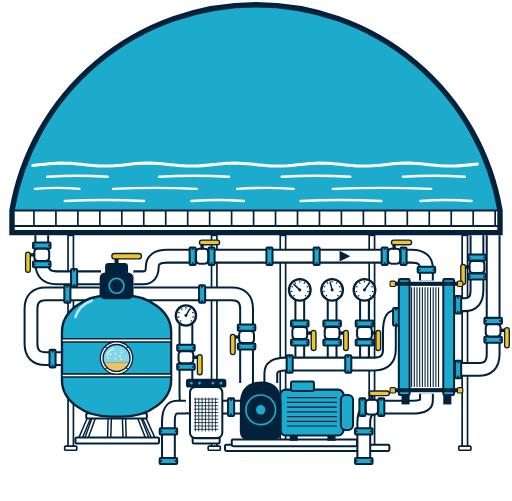
t = 0.00 s
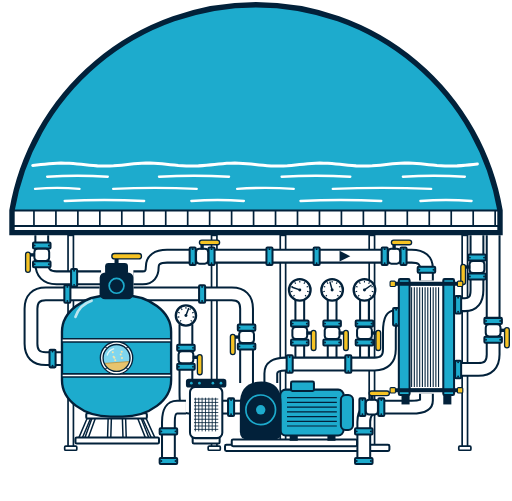
t = 1.68 s
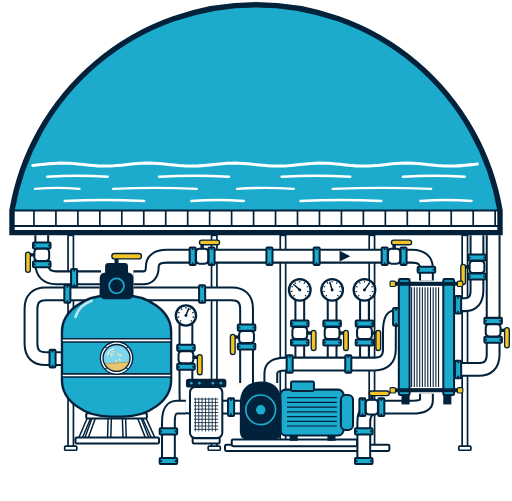
t = 3.33 s
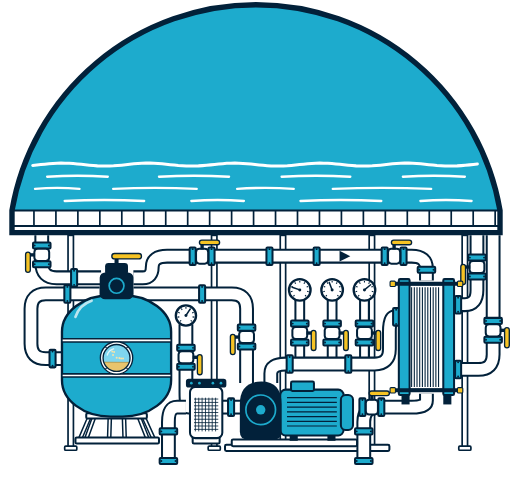
t = 4.98 s
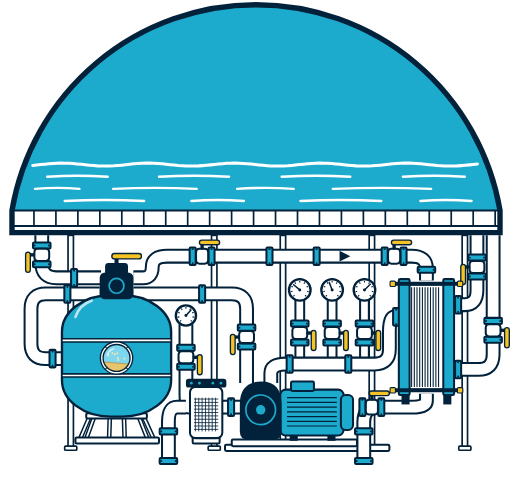
t = 6.63 s
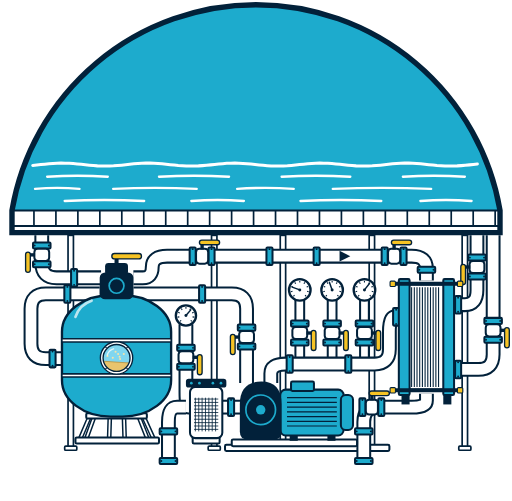
t = 8.28 s

The animated SVG that drew these frames (rendered in a browser with its animation timeline set to each time). Animation: 20 SMIL elements (animate=16,animateTransform=4); frames cover the first 8.28 s, repeats indefinitely.

<svg xmlns="http://www.w3.org/2000/svg" width="760" height="743" viewBox="0 0 760 743">
  <title>The Pool</title>
  <defs>
    <clipPath id="glass"><circle cx="173" cy="531" r="20"/></clipPath>
  </defs>
  <g id="upper">
    <path d="M 17.8,312 A 367.5 367.5 0 0 1 742.2,312 Z" fill="#1dabcd"/>
    <polyline points="48.6,245.2 54.6,244.6 60.6,243.9 66.6,243.3 72.6,242.7 78.6,242.3 84.6,241.9 90.6,241.8 96.6,241.9 102.6,242.1 108.6,242.5 114.6,243 120.6,243.6 126.6,244.3 132.6,244.9 138.6,245.4 144.6,245.9 150.6,246.1 156.6,246.2 162.6,246.1 168.6,245.8 174.6,245.3 180.6,244.8 186.6,244.2 192.6,243.5 198.6,242.9 204.6,242.4 210.6,242 216.6,241.8 222.6,241.8 228.6,242 234.6,242.3 240.6,242.8 246.6,243.4 252.6,244.1 258.6,244.7 264.6,245.3 270.6,245.7 276.6,246.1 282.6,246.2 288.6,246.1 294.6,245.9 300.6,245.5 306.6,245 312.6,244.4 318.6,243.7 324.6,243.1 330.6,242.6 336.6,242.1 342.6,241.9 348.6,241.8 354.6,241.9 360.6,242.2 366.6,242.7 372.6,243.2 378.6,243.8 384.6,244.5 390.6,245.1 396.6,245.6 402.6,246 408.6,246.2 414.6,246.2 420.6,246 426.6,245.7 432.6,245.2 438.6,244.6 444.6,243.9 450.6,243.3 456.6,242.7 462.6,242.3 468.6,241.9 474.6,241.8 480.6,241.9 486.6,242.1 492.6,242.5 498.6,243 504.6,243.6 510.6,244.3 516.6,244.9 522.6,245.4 528.6,245.9 534.6,246.1 540.6,246.2 546.6,246.1 552.6,245.8 558.6,245.3 564.6,244.8 570.6,244.2 576.6,243.5 582.6,242.9 588.6,242.4 594.6,242 600.6,241.8 606.6,241.8 612.6,242 618.6,242.3 624.6,242.8 630.6,243.4 636.6,244.1 642.6,244.7 648.6,245.3 654.6,245.7 660.6,246.1 666.6,246.2 672.6,246.1 678.6,245.9 684.6,245.5 690.6,245 696.6,244.4 702.6,243.7 708.6,243.1" fill="none" stroke="#ffffff" stroke-width="4.5" stroke-linecap="round" stroke-linejoin="round"/>
    <g stroke="#ffffff" stroke-width="3.5" stroke-linecap="round">
      <path d="M 70,262 Q 115,259 160,262"/>
      <path d="M 236,262 Q 288,259 340,262"/>
      <path d="M 418,262 Q 469,259 520,262"/>
      <path d="M 598,262 Q 644,259 690,262"/>
      <path d="M 52,280 Q 85,277 118,280"/>
      <path d="M 168,280 Q 230,277 292,280"/>
      <path d="M 352,280 Q 394,277 436,280"/>
      <path d="M 494,280 Q 567,277 640,280"/>
      <path d="M 96,298 Q 155,295 214,298"/>
      <path d="M 284,298 Q 323,295 362,298"/>
      <path d="M 446,298 Q 506,295 566,298"/>
      <path d="M 624,298 Q 662,295 700,298"/>
    </g>
    <rect x="17.8" y="312" width="724.5" height="33" fill="#ffffff"/>
    <path d="M 50.4,312 V 334 M 83,312 V 334 M 115.6,312 V 334 M 148.2,312 V 334 M 180.8,312 V 334 M 213.4,312 V 334 M 246,312 V 334 M 278.6,312 V 334 M 311.2,312 V 334 M 343.8,312 V 334 M 376.4,312 V 334 M 409,312 V 334 M 441.6,312 V 334 M 474.2,312 V 334 M 506.8,312 V 334 M 539.4,312 V 334 M 572,312 V 334 M 604.6,312 V 334 M 637.2,312 V 334 M 669.8,312 V 334 M 702.4,312 V 334 M 735,312 V 334" stroke="#02213a" stroke-width="2.5"/>
    <path d="M 17.8,312 H 742.2 M 17.8,335 H 742.2" stroke="#02213a" stroke-width="3"/>
    <path d="M 17.8,345 L 17.8,312 A 367.5 367.5 0 0 1 742.2,312 L 742.2,345 Z" fill="none" stroke="#02213a" stroke-width="8" stroke-linejoin="miter"/>
  </g>
  <g id="structure">
    <rect x="101" y="349" width="8" height="315" fill="#ffffff" stroke="#02213a" stroke-width="2.5"/><rect x="96" y="662" width="18" height="6" rx="1.5" fill="#ffffff" stroke="#02213a" stroke-width="2.5"/><rect x="314" y="349" width="8" height="315" fill="#ffffff" stroke="#02213a" stroke-width="2.5"/><rect x="309" y="662" width="18" height="6" rx="1.5" fill="#ffffff" stroke="#02213a" stroke-width="2.5"/><rect x="416" y="349" width="8" height="315" fill="#ffffff" stroke="#02213a" stroke-width="2.5"/><rect x="411" y="662" width="18" height="6" rx="1.5" fill="#ffffff" stroke="#02213a" stroke-width="2.5"/><rect x="548" y="349" width="8" height="315" fill="#ffffff" stroke="#02213a" stroke-width="2.5"/><rect x="543" y="662" width="18" height="6" rx="1.5" fill="#ffffff" stroke="#02213a" stroke-width="2.5"/><rect x="686" y="349" width="8" height="315" fill="#ffffff" stroke="#02213a" stroke-width="2.5"/><rect x="681" y="662" width="18" height="6" rx="1.5" fill="#ffffff" stroke="#02213a" stroke-width="2.5"/>
    <rect x="334" y="660" width="244" height="9" rx="2" fill="#ffffff" stroke="#02213a" stroke-width="3"/>
  </g>
  <g id="plant" stroke-linejoin="round">
  <g id="pipework">
    <path d="M 445,540 L 445,444" fill="none" stroke="#02213a" stroke-width="16"/><path d="M 445,540 L 445,444" fill="none" stroke="#ffffff" stroke-width="10"/><path d="M 493,540 L 493,444" fill="none" stroke="#02213a" stroke-width="16"/><path d="M 493,540 L 493,444" fill="none" stroke="#ffffff" stroke-width="10"/><path d="M 541,540 L 541,444" fill="none" stroke="#02213a" stroke-width="16"/><path d="M 541,540 L 541,444" fill="none" stroke="#ffffff" stroke-width="10"/><path d="M 276,481 L 276,582 Q 276,604 280,604 L 284,604" fill="none" stroke="#02213a" stroke-width="22"/><path d="M 276,481 L 276,582 Q 276,604 280,604 L 284,604" fill="none" stroke="#ffffff" stroke-width="16"/><path d="M 250,690 L 250,626 Q 250,604 263,604 L 276,604" fill="none" stroke="#02213a" stroke-width="22"/><path d="M 250,690 L 250,626 Q 250,604 263,604 L 276,604" fill="none" stroke="#ffffff" stroke-width="16"/><path d="M 150,412 L 84,412 Q 62,412 62,390 L 62,349" fill="none" stroke="#02213a" stroke-width="22"/><path d="M 150,412 L 84,412 Q 62,412 62,390 L 62,349" fill="none" stroke="#ffffff" stroke-width="16"/><path d="M 148,436 L 68,436 Q 46,436 46,458 L 46,510 Q 46,532 68,532 L 94,532" fill="none" stroke="#02213a" stroke-width="22"/><path d="M 148,436 L 68,436 Q 46,436 46,458 L 46,510 Q 46,532 68,532 L 94,532" fill="none" stroke="#ffffff" stroke-width="16"/><path d="M 198,412 L 212,412 Q 226,412 226,396 L 226,396 Q 226,380 248,380 L 611,380 Q 633,380 633,398 L 633,416" fill="none" stroke="#02213a" stroke-width="22"/><path d="M 198,412 L 212,412 Q 226,412 226,396 L 226,396 Q 226,380 248,380 L 611,380 Q 633,380 633,398 L 633,416" fill="none" stroke="#ffffff" stroke-width="16"/><path d="M 198,436 L 344,436 Q 366,436 366,458 L 366,568" fill="none" stroke="#02213a" stroke-width="22"/><path d="M 198,436 L 344,436 Q 366,436 366,458 L 366,568" fill="none" stroke="#ffffff" stroke-width="16"/><path d="M 328,604 L 358,604" fill="none" stroke="#02213a" stroke-width="22"/><path d="M 328,604 L 358,604" fill="none" stroke="#ffffff" stroke-width="16"/><path d="M 402,568 L 402,554 Q 402,540 424,540 L 556,540 Q 578,540 578,518 L 578,492 Q 578,470 586,470 L 594,470" fill="none" stroke="#02213a" stroke-width="22"/><path d="M 402,568 L 402,554 Q 402,540 424,540 L 556,540 Q 578,540 578,518 L 578,492 Q 578,470 586,470 L 594,470" fill="none" stroke="#ffffff" stroke-width="16"/><path d="M 633,584 L 633,594 Q 633,604 611,604 L 562,604 Q 540,604 540,626 L 540,690" fill="none" stroke="#02213a" stroke-width="22"/><path d="M 633,584 L 633,594 Q 633,604 611,604 L 562,604 Q 540,604 540,626 L 540,690" fill="none" stroke="#ffffff" stroke-width="16"/><path d="M 672,452 L 690,452 Q 708,452 708,430 L 708,349" fill="none" stroke="#02213a" stroke-width="22"/><path d="M 672,452 L 690,452 Q 708,452 708,430 L 708,349" fill="none" stroke="#ffffff" stroke-width="16"/><path d="M 672,548 L 710,548 Q 732,548 732,526 L 732,349" fill="none" stroke="#02213a" stroke-width="22"/><path d="M 672,548 L 710,548 Q 732,548 732,526 L 732,349" fill="none" stroke="#ffffff" stroke-width="16"/>
    <circle cx="276" cy="468" r="15" fill="#ffffff" stroke="#02213a" stroke-width="3.5"/>
    <path d="M 268.9,475.1 L 267.2,476.8 M 266.2,470 L 263.7,470.4 M 266.8,464.2 L 264.5,463.2 M 270.4,459.7 L 269.1,457.6 M 276,458 L 276,455.5 M 281.6,459.7 L 282.9,457.6 M 285.2,464.2 L 287.5,463.2 M 285.8,470 L 288.3,470.4 M 283.1,475.1 L 284.8,476.8" stroke="#02213a" stroke-width="1.6"/>
    <g transform="rotate(-60 276 468)"><path d="M 276,468 H 287" stroke="#02213a" stroke-width="2.2" stroke-linecap="round"/><animateTransform attributeName="transform" type="rotate" values="-60 276 468;-54.9 276 468;-50.9 276 468;-48.9 276 468;-48.6 276 468;-49.4 276 468;-50.6 276 468;-51.7 276 468;-52.9 276 468;-54.9 276 468;-58 276 468;-62.3 276 468;-67.1 276 468;-71.1 276 468;-73.4 276 468;-73.4 276 468;-71.4 276 468;-68.3 276 468;-65.1 276 468;-62.3 276 468;-60 276 468;-57.7 276 468;-54.9 276 468;-51.7 276 468;-48.6 276 468;-46.6 276 468;-46.6 276 468;-48.9 276 468;-52.9 276 468;-57.7 276 468;-62 276 468;-65.1 276 468;-67.1 276 468;-68.3 276 468;-69.4 276 468;-70.6 276 468;-71.4 276 468;-71.1 276 468;-69.1 276 468;-65.1 276 468;-60 276 468;-54.9 276 468;-50.9 276 468;-48.9 276 468;-48.6 276 468;-49.4 276 468;-50.6 276 468;-51.7 276 468;-52.9 276 468;-54.9 276 468;-58 276 468;-62.3 276 468;-67.1 276 468;-71.1 276 468;-73.4 276 468;-73.4 276 468;-71.4 276 468;-68.3 276 468;-65.1 276 468;-62.3 276 468;-60 276 468;-57.7 276 468;-54.9 276 468;-51.7 276 468;-48.6 276 468;-46.6 276 468;-46.6 276 468;-48.9 276 468;-52.9 276 468;-57.7 276 468;-62 276 468;-65.1 276 468;-67.1 276 468;-68.3 276 468;-69.4 276 468;-70.6 276 468;-71.4 276 468;-71.1 276 468;-69.1 276 468;-65.1 276 468;-60 276 468;-54.9 276 468;-50.9 276 468;-48.9 276 468;-48.6 276 468;-49.4 276 468;-50.6 276 468;-51.7 276 468;-52.9 276 468;-54.9 276 468;-58 276 468;-62.3 276 468;-67.1 276 468;-71.1 276 468;-73.4 276 468;-73.4 276 468;-71.4 276 468;-68.3 276 468;-65.1 276 468;-62.3 276 468;-60 276 468;-57.7 276 468;-54.9 276 468;-51.7 276 468;-48.6 276 468;-46.6 276 468;-46.6 276 468;-48.9 276 468;-52.9 276 468;-57.7 276 468;-62 276 468;-65.1 276 468;-67.1 276 468;-68.3 276 468;-69.4 276 468;-70.6 276 468;-71.4 276 468;-71.1 276 468;-69.1 276 468;-65.1 276 468;-60 276 468;-54.9 276 468;-50.9 276 468;-48.9 276 468;-48.6 276 468;-49.4 276 468;-50.6 276 468;-51.7 276 468;-52.9 276 468;-54.9 276 468;-58 276 468;-62.3 276 468;-67.1 276 468;-71.1 276 468;-73.4 276 468;-73.4 276 468;-71.4 276 468;-68.3 276 468;-65.1 276 468;-62.3 276 468;-60 276 468;-57.7 276 468;-54.9 276 468;-51.7 276 468;-48.6 276 468;-46.6 276 468;-46.6 276 468;-48.9 276 468;-52.9 276 468;-57.7 276 468;-62 276 468;-65.1 276 468;-67.1 276 468;-68.3 276 468;-69.4 276 468;-70.6 276 468;-71.4 276 468;-71.1 276 468;-69.1 276 468;-65.1 276 468;-60 276 468" dur="16s" repeatCount="indefinite"/></g>
    <circle cx="276" cy="468" r="2.2" fill="#02213a"/><circle cx="445" cy="430" r="16" fill="#ffffff" stroke="#02213a" stroke-width="3.5"/>
    <path d="M 437.2,437.8 L 435.5,439.5 M 434.2,432.1 L 431.8,432.6 M 434.8,425.8 L 432.5,424.8 M 438.9,420.9 L 437.5,418.8 M 445,419 L 445,416.5 M 451.1,420.9 L 452.5,418.8 M 455.2,425.8 L 457.5,424.8 M 455.8,432.1 L 458.2,432.6 M 452.8,437.8 L 454.5,439.5" stroke="#02213a" stroke-width="1.6"/>
    <g transform="rotate(-136.6 445 430)"><path d="M 445,430 H 457" stroke="#02213a" stroke-width="2.2" stroke-linecap="round"/><animateTransform attributeName="transform" type="rotate" values="-136.6 445 430;-137.8 445 430;-139.5 445 430;-141.6 445 430;-144 445 430;-146.5 445 430;-148.9 445 430;-151.1 445 430;-153 445 430;-154.7 445 430;-156.1 445 430;-157.2 445 430;-158.2 445 430;-159 445 430;-159.6 445 430;-160.1 445 430;-160.4 445 430;-160.5 445 430;-160.3 445 430;-159.7 445 430;-158.7 445 430;-157.1 445 430;-155.1 445 430;-152.7 445 430;-149.9 445 430;-147 445 430;-144.1 445 430;-141.4 445 430;-139.2 445 430;-137.4 445 430;-136.4 445 430;-136.1 445 430;-136.6 445 430;-137.8 445 430;-139.5 445 430;-141.6 445 430;-144 445 430;-146.5 445 430;-148.9 445 430;-151.1 445 430;-153 445 430;-154.7 445 430;-156.1 445 430;-157.2 445 430;-158.2 445 430;-159 445 430;-159.6 445 430;-160.1 445 430;-160.4 445 430;-160.5 445 430;-160.3 445 430;-159.7 445 430;-158.7 445 430;-157.1 445 430;-155.1 445 430;-152.7 445 430;-149.9 445 430;-147 445 430;-144.1 445 430;-141.4 445 430;-139.2 445 430;-137.4 445 430;-136.4 445 430;-136.1 445 430;-136.6 445 430;-137.8 445 430;-139.5 445 430;-141.6 445 430;-144 445 430;-146.5 445 430;-148.9 445 430;-151.1 445 430;-153 445 430;-154.7 445 430;-156.1 445 430;-157.2 445 430;-158.2 445 430;-159 445 430;-159.6 445 430;-160.1 445 430;-160.4 445 430;-160.5 445 430;-160.3 445 430;-159.7 445 430;-158.7 445 430;-157.1 445 430;-155.1 445 430;-152.7 445 430;-149.9 445 430;-147 445 430;-144.1 445 430;-141.4 445 430;-139.2 445 430;-137.4 445 430;-136.4 445 430;-136.1 445 430;-136.6 445 430;-137.8 445 430;-139.5 445 430;-141.6 445 430;-144 445 430;-146.5 445 430;-148.9 445 430;-151.1 445 430;-153 445 430;-154.7 445 430;-156.1 445 430;-157.2 445 430;-158.2 445 430;-159 445 430;-159.6 445 430;-160.1 445 430;-160.4 445 430;-160.5 445 430;-160.3 445 430;-159.7 445 430;-158.7 445 430;-157.1 445 430;-155.1 445 430;-152.7 445 430;-149.9 445 430;-147 445 430;-144.1 445 430;-141.4 445 430;-139.2 445 430;-137.4 445 430;-136.4 445 430;-136.1 445 430;-136.6 445 430;-137.8 445 430;-139.5 445 430;-141.6 445 430;-144 445 430;-146.5 445 430;-148.9 445 430;-151.1 445 430;-153 445 430;-154.7 445 430;-156.1 445 430;-157.2 445 430;-158.2 445 430;-159 445 430;-159.6 445 430;-160.1 445 430;-160.4 445 430;-160.5 445 430;-160.3 445 430;-159.7 445 430;-158.7 445 430;-157.1 445 430;-155.1 445 430;-152.7 445 430;-149.9 445 430;-147 445 430;-144.1 445 430;-141.4 445 430;-139.2 445 430;-137.4 445 430;-136.4 445 430;-136.1 445 430;-136.6 445 430" dur="16s" repeatCount="indefinite"/></g>
    <circle cx="445" cy="430" r="2.2" fill="#02213a"/><circle cx="493" cy="430" r="16" fill="#ffffff" stroke="#02213a" stroke-width="3.5"/>
    <path d="M 485.2,437.8 L 483.5,439.5 M 482.2,432.1 L 479.8,432.6 M 482.8,425.8 L 480.5,424.8 M 486.9,420.9 L 485.5,418.8 M 493,419 L 493,416.5 M 499.1,420.9 L 500.5,418.8 M 503.2,425.8 L 505.5,424.8 M 503.8,432.1 L 506.2,432.6 M 500.8,437.8 L 502.5,439.5" stroke="#02213a" stroke-width="1.6"/>
    <g transform="rotate(-105.1 493 430)"><path d="M 493,430 H 505" stroke="#02213a" stroke-width="2.2" stroke-linecap="round"/><animateTransform attributeName="transform" type="rotate" values="-105.1 493 430;-108.1 493 430;-108.9 493 430;-110.2 493 430;-112 493 430;-111.5 493 430;-106.9 493 430;-100.1 493 430;-95.2 493 430;-93.1 493 430;-91.6 493 430;-88.9 493 430;-86.9 493 430;-88.7 493 430;-94.4 493 430;-100.4 493 430;-103.9 493 430;-105.8 493 430;-108.6 493 430;-112.3 493 430;-113.6 493 430;-110.4 493 430;-104.6 493 430;-99.9 493 430;-97.3 493 430;-94.7 493 430;-90.5 493 430;-86.6 493 430;-86.7 493 430;-90.9 493 430;-96 493 430;-99.2 493 430;-101.6 493 430;-105.5 493 430;-110.8 493 430;-113.9 493 430;-112.4 493 430;-108.1 493 430;-104.3 493 430;-102 493 430;-98.9 493 430;-93.6 493 430;-88.2 493 430;-86.4 493 430;-88.8 493 430;-92.4 493 430;-94.8 493 430;-96.9 493 430;-101.3 493 430;-107.7 493 430;-112.4 493 430;-112.7 493 430;-110.1 493 430;-107.8 493 430;-106.4 493 430;-103.6 493 430;-97.8 493 430;-91.3 493 430;-87.9 493 430;-88.5 493 430;-90.4 493 430;-91.3 493 430;-92.5 493 430;-96.7 493 430;-103.5 493 430;-109.3 493 430;-111.2 493 430;-110.4 493 430;-109.9 493 430;-109.9 493 430;-108 493 430;-102.4 493 430;-95.5 493 430;-91 493 430;-90 493 430;-90.1 493 430;-89.2 493 430;-89 493 430;-92.2 493 430;-98.8 493 430;-105.1 493 430;-108.1 493 430;-108.9 493 430;-110.2 493 430;-112 493 430;-111.5 493 430;-106.9 493 430;-100.1 493 430;-95.2 493 430;-93.1 493 430;-91.6 493 430;-88.9 493 430;-86.9 493 430;-88.7 493 430;-94.4 493 430;-100.4 493 430;-103.9 493 430;-105.8 493 430;-108.6 493 430;-112.3 493 430;-113.6 493 430;-110.4 493 430;-104.6 493 430;-99.9 493 430;-97.3 493 430;-94.7 493 430;-90.5 493 430;-86.6 493 430;-86.7 493 430;-90.9 493 430;-96 493 430;-99.2 493 430;-101.6 493 430;-105.5 493 430;-110.8 493 430;-113.9 493 430;-112.4 493 430;-108.1 493 430;-104.3 493 430;-102 493 430;-98.9 493 430;-93.6 493 430;-88.2 493 430;-86.4 493 430;-88.8 493 430;-92.4 493 430;-94.8 493 430;-96.9 493 430;-101.3 493 430;-107.7 493 430;-112.4 493 430;-112.7 493 430;-110.1 493 430;-107.8 493 430;-106.4 493 430;-103.6 493 430;-97.8 493 430;-91.3 493 430;-87.9 493 430;-88.5 493 430;-90.4 493 430;-91.3 493 430;-92.5 493 430;-96.7 493 430;-103.5 493 430;-109.3 493 430;-111.2 493 430;-110.4 493 430;-109.9 493 430;-109.9 493 430;-108 493 430;-102.4 493 430;-95.5 493 430;-91 493 430;-90 493 430;-90.1 493 430;-89.2 493 430;-89 493 430;-92.2 493 430;-98.8 493 430;-105.1 493 430" dur="16s" repeatCount="indefinite"/></g>
    <circle cx="493" cy="430" r="2.2" fill="#02213a"/><circle cx="541" cy="430" r="16" fill="#ffffff" stroke="#02213a" stroke-width="3.5"/>
    <path d="M 533.2,437.8 L 531.5,439.5 M 530.2,432.1 L 527.8,432.6 M 530.8,425.8 L 528.5,424.8 M 534.9,420.9 L 533.5,418.8 M 541,419 L 541,416.5 M 547.1,420.9 L 548.5,418.8 M 551.2,425.8 L 553.5,424.8 M 551.8,432.1 L 554.2,432.6 M 548.8,437.8 L 550.5,439.5" stroke="#02213a" stroke-width="1.6"/>
    <g transform="rotate(-55 541 430)"><path d="M 541,430 H 553" stroke="#02213a" stroke-width="2.2" stroke-linecap="round"/><animateTransform attributeName="transform" type="rotate" values="-55 541 430;-53.4 541 430;-52.3 541 430;-51.6 541 430;-51.3 541 430;-50.8 541 430;-49.8 541 430;-47.9 541 430;-45.3 541 430;-42.3 541 430;-39.3 541 430;-36.9 541 430;-35.3 541 430;-34.7 541 430;-34.8 541 430;-35.1 541 430;-35.2 541 430;-35 541 430;-34.2 541 430;-33.3 541 430;-32.7 541 430;-32.8 541 430;-33.9 541 430;-36 541 430;-38.7 541 430;-41.5 541 430;-44 541 430;-45.9 541 430;-47.1 541 430;-47.8 541 430;-48.4 541 430;-49.3 541 430;-50.8 541 430;-52.9 541 430;-55.2 541 430;-57.2 541 430;-58.5 541 430;-58.9 541 430;-58.2 541 430;-56.7 541 430;-55 541 430;-53.4 541 430;-52.3 541 430;-51.6 541 430;-51.3 541 430;-50.8 541 430;-49.8 541 430;-47.9 541 430;-45.3 541 430;-42.3 541 430;-39.3 541 430;-36.9 541 430;-35.3 541 430;-34.7 541 430;-34.8 541 430;-35.1 541 430;-35.2 541 430;-35 541 430;-34.2 541 430;-33.3 541 430;-32.7 541 430;-32.8 541 430;-33.9 541 430;-36 541 430;-38.7 541 430;-41.5 541 430;-44 541 430;-45.9 541 430;-47.1 541 430;-47.8 541 430;-48.4 541 430;-49.3 541 430;-50.8 541 430;-52.9 541 430;-55.2 541 430;-57.2 541 430;-58.5 541 430;-58.9 541 430;-58.2 541 430;-56.7 541 430;-55 541 430;-53.4 541 430;-52.3 541 430;-51.6 541 430;-51.3 541 430;-50.8 541 430;-49.8 541 430;-47.9 541 430;-45.3 541 430;-42.3 541 430;-39.3 541 430;-36.9 541 430;-35.3 541 430;-34.7 541 430;-34.8 541 430;-35.1 541 430;-35.2 541 430;-35 541 430;-34.2 541 430;-33.3 541 430;-32.7 541 430;-32.8 541 430;-33.9 541 430;-36 541 430;-38.7 541 430;-41.5 541 430;-44 541 430;-45.9 541 430;-47.1 541 430;-47.8 541 430;-48.4 541 430;-49.3 541 430;-50.8 541 430;-52.9 541 430;-55.2 541 430;-57.2 541 430;-58.5 541 430;-58.9 541 430;-58.2 541 430;-56.7 541 430;-55 541 430;-53.4 541 430;-52.3 541 430;-51.6 541 430;-51.3 541 430;-50.8 541 430;-49.8 541 430;-47.9 541 430;-45.3 541 430;-42.3 541 430;-39.3 541 430;-36.9 541 430;-35.3 541 430;-34.7 541 430;-34.8 541 430;-35.1 541 430;-35.2 541 430;-35 541 430;-34.2 541 430;-33.3 541 430;-32.7 541 430;-32.8 541 430;-33.9 541 430;-36 541 430;-38.7 541 430;-41.5 541 430;-44 541 430;-45.9 541 430;-47.1 541 430;-47.8 541 430;-48.4 541 430;-49.3 541 430;-50.8 541 430;-52.9 541 430;-55.2 541 430;-57.2 541 430;-58.5 541 430;-58.9 541 430;-58.2 541 430;-56.7 541 430;-55 541 430" dur="16s" repeatCount="indefinite"/></g>
    <circle cx="541" cy="430" r="2.2" fill="#02213a"/>
    <rect x="432" y="475.5" width="26" height="9" rx="1.5" fill="#1dabcd" stroke="#02213a" stroke-width="3"/><circle cx="434.5" cy="480" r="1.4" fill="#02213a"/><circle cx="455.5" cy="480" r="1.4" fill="#02213a"/><rect x="432" y="503.5" width="26" height="9" rx="1.5" fill="#1dabcd" stroke="#02213a" stroke-width="3"/><circle cx="434.5" cy="508" r="1.4" fill="#02213a"/><circle cx="455.5" cy="508" r="1.4" fill="#02213a"/><rect x="434" y="485" width="22" height="18" rx="5" fill="#ffffff" stroke="#02213a" stroke-width="3"/><rect x="455" y="491.5" width="9" height="5" fill="#02213a"/><rect x="462" y="490" width="7" height="30" rx="3.5" fill="#f6c324" stroke="#02213a" stroke-width="2"/><rect x="480" y="475.5" width="26" height="9" rx="1.5" fill="#1dabcd" stroke="#02213a" stroke-width="3"/><circle cx="482.5" cy="480" r="1.4" fill="#02213a"/><circle cx="503.5" cy="480" r="1.4" fill="#02213a"/><rect x="480" y="503.5" width="26" height="9" rx="1.5" fill="#1dabcd" stroke="#02213a" stroke-width="3"/><circle cx="482.5" cy="508" r="1.4" fill="#02213a"/><circle cx="503.5" cy="508" r="1.4" fill="#02213a"/><rect x="482" y="485" width="22" height="18" rx="5" fill="#ffffff" stroke="#02213a" stroke-width="3"/><rect x="503" y="491.5" width="9" height="5" fill="#02213a"/><rect x="510" y="490" width="7" height="30" rx="3.5" fill="#f6c324" stroke="#02213a" stroke-width="2"/><rect x="528" y="475.5" width="26" height="9" rx="1.5" fill="#1dabcd" stroke="#02213a" stroke-width="3"/><circle cx="530.5" cy="480" r="1.4" fill="#02213a"/><circle cx="551.5" cy="480" r="1.4" fill="#02213a"/><rect x="528" y="503.5" width="26" height="9" rx="1.5" fill="#1dabcd" stroke="#02213a" stroke-width="3"/><circle cx="530.5" cy="508" r="1.4" fill="#02213a"/><circle cx="551.5" cy="508" r="1.4" fill="#02213a"/><rect x="530" y="485" width="22" height="18" rx="5" fill="#ffffff" stroke="#02213a" stroke-width="3"/><rect x="551" y="491.5" width="9" height="5" fill="#02213a"/><rect x="558" y="490" width="7" height="30" rx="3.5" fill="#f6c324" stroke="#02213a" stroke-width="2"/>
    <rect x="105.5" y="399" width="9" height="26" rx="1.5" fill="#1dabcd" stroke="#02213a" stroke-width="3"/><circle cx="110" cy="401.5" r="1.4" fill="#02213a"/><circle cx="110" cy="422.5" r="1.4" fill="#02213a"/><rect x="73.5" y="519" width="9" height="26" rx="1.5" fill="#1dabcd" stroke="#02213a" stroke-width="3"/><circle cx="78" cy="521.5" r="1.4" fill="#02213a"/><circle cx="78" cy="542.5" r="1.4" fill="#02213a"/><rect x="95.5" y="423" width="9" height="26" rx="1.5" fill="#1dabcd" stroke="#02213a" stroke-width="3"/><circle cx="100" cy="425.5" r="1.4" fill="#02213a"/><circle cx="100" cy="446.5" r="1.4" fill="#02213a"/><rect x="295.5" y="423" width="9" height="26" rx="1.5" fill="#1dabcd" stroke="#02213a" stroke-width="3"/><circle cx="300" cy="425.5" r="1.4" fill="#02213a"/><circle cx="300" cy="446.5" r="1.4" fill="#02213a"/><rect x="395.5" y="367" width="9" height="26" rx="1.5" fill="#1dabcd" stroke="#02213a" stroke-width="3"/><circle cx="400" cy="369.5" r="1.4" fill="#02213a"/><circle cx="400" cy="390.5" r="1.4" fill="#02213a"/><rect x="465.5" y="367" width="9" height="26" rx="1.5" fill="#1dabcd" stroke="#02213a" stroke-width="3"/><circle cx="470" cy="369.5" r="1.4" fill="#02213a"/><circle cx="470" cy="390.5" r="1.4" fill="#02213a"/><rect x="237" y="635.5" width="26" height="9" rx="1.5" fill="#1dabcd" stroke="#02213a" stroke-width="3"/><circle cx="239.5" cy="640" r="1.4" fill="#02213a"/><circle cx="260.5" cy="640" r="1.4" fill="#02213a"/><rect x="237" y="679.5" width="26" height="9" rx="1.5" fill="#1dabcd" stroke="#02213a" stroke-width="3"/><circle cx="239.5" cy="684" r="1.4" fill="#02213a"/><circle cx="260.5" cy="684" r="1.4" fill="#02213a"/><rect x="527" y="679.5" width="26" height="9" rx="1.5" fill="#1dabcd" stroke="#02213a" stroke-width="3"/><circle cx="529.5" cy="684" r="1.4" fill="#02213a"/><circle cx="550.5" cy="684" r="1.4" fill="#02213a"/><rect x="338.5" y="591" width="9" height="26" rx="1.5" fill="#1dabcd" stroke="#02213a" stroke-width="3"/><circle cx="343" cy="593.5" r="1.4" fill="#02213a"/><circle cx="343" cy="614.5" r="1.4" fill="#02213a"/><rect x="425.5" y="527" width="9" height="26" rx="1.5" fill="#1dabcd" stroke="#02213a" stroke-width="3"/><circle cx="430" cy="529.5" r="1.4" fill="#02213a"/><circle cx="430" cy="550.5" r="1.4" fill="#02213a"/><rect x="512.5" y="527" width="9" height="26" rx="1.5" fill="#1dabcd" stroke="#02213a" stroke-width="3"/><circle cx="517" cy="529.5" r="1.4" fill="#02213a"/><circle cx="517" cy="550.5" r="1.4" fill="#02213a"/><rect x="583.5" y="457" width="9" height="26" rx="1.5" fill="#1dabcd" stroke="#02213a" stroke-width="3"/><circle cx="588" cy="459.5" r="1.4" fill="#02213a"/><circle cx="588" cy="480.5" r="1.4" fill="#02213a"/><rect x="620" y="395.5" width="26" height="9" rx="1.5" fill="#1dabcd" stroke="#02213a" stroke-width="3"/><circle cx="622.5" cy="400" r="1.4" fill="#02213a"/><circle cx="643.5" cy="400" r="1.4" fill="#02213a"/><rect x="675.5" y="439" width="9" height="26" rx="1.5" fill="#1dabcd" stroke="#02213a" stroke-width="3"/><circle cx="680" cy="441.5" r="1.4" fill="#02213a"/><circle cx="680" cy="462.5" r="1.4" fill="#02213a"/><rect x="675.5" y="535" width="9" height="26" rx="1.5" fill="#1dabcd" stroke="#02213a" stroke-width="3"/><circle cx="680" cy="537.5" r="1.4" fill="#02213a"/><circle cx="680" cy="558.5" r="1.4" fill="#02213a"/><rect x="527" y="635.5" width="26" height="9" rx="1.5" fill="#1dabcd" stroke="#02213a" stroke-width="3"/><circle cx="529.5" cy="640" r="1.4" fill="#02213a"/><circle cx="550.5" cy="640" r="1.4" fill="#02213a"/>
    <path d="M 504,372 L 520,380 L 504,388 Z" fill="#02213a"/>
    <rect x="49" y="359.5" width="26" height="9" rx="1.5" fill="#1dabcd" stroke="#02213a" stroke-width="3"/><circle cx="51.5" cy="364" r="1.4" fill="#02213a"/><circle cx="72.5" cy="364" r="1.4" fill="#02213a"/><rect x="49" y="387.5" width="26" height="9" rx="1.5" fill="#1dabcd" stroke="#02213a" stroke-width="3"/><circle cx="51.5" cy="392" r="1.4" fill="#02213a"/><circle cx="72.5" cy="392" r="1.4" fill="#02213a"/><rect x="51" y="369" width="22" height="18" rx="5" fill="#ffffff" stroke="#02213a" stroke-width="3"/><rect x="43" y="375.5" width="9" height="5" fill="#02213a"/><rect x="38" y="374" width="7" height="30" rx="3.5" fill="#f6c324" stroke="#02213a" stroke-width="2"/>
    <rect x="353" y="481.5" width="26" height="9" rx="1.5" fill="#1dabcd" stroke="#02213a" stroke-width="3"/><circle cx="355.5" cy="486" r="1.4" fill="#02213a"/><circle cx="376.5" cy="486" r="1.4" fill="#02213a"/><rect x="353" y="509.5" width="26" height="9" rx="1.5" fill="#1dabcd" stroke="#02213a" stroke-width="3"/><circle cx="355.5" cy="514" r="1.4" fill="#02213a"/><circle cx="376.5" cy="514" r="1.4" fill="#02213a"/><rect x="355" y="491" width="22" height="18" rx="5" fill="#ffffff" stroke="#02213a" stroke-width="3"/><rect x="347" y="497.5" width="9" height="5" fill="#02213a"/><rect x="342" y="496" width="7" height="30" rx="3.5" fill="#f6c324" stroke="#02213a" stroke-width="2"/>
    <rect x="263" y="511.5" width="26" height="9" rx="1.5" fill="#1dabcd" stroke="#02213a" stroke-width="3"/><circle cx="265.5" cy="516" r="1.4" fill="#02213a"/><circle cx="286.5" cy="516" r="1.4" fill="#02213a"/><rect x="263" y="539.5" width="26" height="9" rx="1.5" fill="#1dabcd" stroke="#02213a" stroke-width="3"/><circle cx="265.5" cy="544" r="1.4" fill="#02213a"/><circle cx="286.5" cy="544" r="1.4" fill="#02213a"/><rect x="265" y="521" width="22" height="18" rx="5" fill="#ffffff" stroke="#02213a" stroke-width="3"/><rect x="286" y="527.5" width="9" height="5" fill="#02213a"/><rect x="293" y="526" width="7" height="30" rx="3.5" fill="#f6c324" stroke="#02213a" stroke-width="2"/>
    <rect x="281.5" y="367" width="9" height="26" rx="1.5" fill="#1dabcd" stroke="#02213a" stroke-width="3"/><circle cx="286" cy="369.5" r="1.4" fill="#02213a"/><circle cx="286" cy="390.5" r="1.4" fill="#02213a"/><rect x="309.5" y="367" width="9" height="26" rx="1.5" fill="#1dabcd" stroke="#02213a" stroke-width="3"/><circle cx="314" cy="369.5" r="1.4" fill="#02213a"/><circle cx="314" cy="390.5" r="1.4" fill="#02213a"/><rect x="291" y="369" width="18" height="22" rx="5" fill="#ffffff" stroke="#02213a" stroke-width="3"/><rect x="297.5" y="361" width="5" height="9" fill="#02213a"/><rect x="296" y="356" width="30" height="7" rx="3.5" fill="#f6c324" stroke="#02213a" stroke-width="2"/>
    <rect x="566.5" y="367" width="9" height="26" rx="1.5" fill="#1dabcd" stroke="#02213a" stroke-width="3"/><circle cx="571" cy="369.5" r="1.4" fill="#02213a"/><circle cx="571" cy="390.5" r="1.4" fill="#02213a"/><rect x="594.5" y="367" width="9" height="26" rx="1.5" fill="#1dabcd" stroke="#02213a" stroke-width="3"/><circle cx="599" cy="369.5" r="1.4" fill="#02213a"/><circle cx="599" cy="390.5" r="1.4" fill="#02213a"/><rect x="576" y="369" width="18" height="22" rx="5" fill="#ffffff" stroke="#02213a" stroke-width="3"/><rect x="582.5" y="361" width="5" height="9" fill="#02213a"/><rect x="581" y="356" width="30" height="7" rx="3.5" fill="#f6c324" stroke="#02213a" stroke-width="2"/>
    <rect x="533.5" y="591" width="9" height="26" rx="1.5" fill="#1dabcd" stroke="#02213a" stroke-width="3"/><circle cx="538" cy="593.5" r="1.4" fill="#02213a"/><circle cx="538" cy="614.5" r="1.4" fill="#02213a"/><rect x="561.5" y="591" width="9" height="26" rx="1.5" fill="#1dabcd" stroke="#02213a" stroke-width="3"/><circle cx="566" cy="593.5" r="1.4" fill="#02213a"/><circle cx="566" cy="614.5" r="1.4" fill="#02213a"/><rect x="543" y="593" width="18" height="22" rx="5" fill="#ffffff" stroke="#02213a" stroke-width="3"/><rect x="549.5" y="585" width="5" height="9" fill="#02213a"/><rect x="548" y="580" width="30" height="7" rx="3.5" fill="#f6c324" stroke="#02213a" stroke-width="2"/>
    <rect x="695" y="377.5" width="26" height="9" rx="1.5" fill="#1dabcd" stroke="#02213a" stroke-width="3"/><circle cx="697.5" cy="382" r="1.4" fill="#02213a"/><circle cx="718.5" cy="382" r="1.4" fill="#02213a"/><rect x="695" y="405.5" width="26" height="9" rx="1.5" fill="#1dabcd" stroke="#02213a" stroke-width="3"/><circle cx="697.5" cy="410" r="1.4" fill="#02213a"/><circle cx="718.5" cy="410" r="1.4" fill="#02213a"/><rect x="697" y="387" width="22" height="18" rx="5" fill="#ffffff" stroke="#02213a" stroke-width="3"/><rect x="689" y="393.5" width="9" height="5" fill="#02213a"/><rect x="684" y="392" width="7" height="30" rx="3.5" fill="#f6c324" stroke="#02213a" stroke-width="2"/>
    <rect x="719" y="471.5" width="26" height="9" rx="1.5" fill="#1dabcd" stroke="#02213a" stroke-width="3"/><circle cx="721.5" cy="476" r="1.4" fill="#02213a"/><circle cx="742.5" cy="476" r="1.4" fill="#02213a"/><rect x="719" y="499.5" width="26" height="9" rx="1.5" fill="#1dabcd" stroke="#02213a" stroke-width="3"/><circle cx="721.5" cy="504" r="1.4" fill="#02213a"/><circle cx="742.5" cy="504" r="1.4" fill="#02213a"/><rect x="721" y="481" width="22" height="18" rx="5" fill="#ffffff" stroke="#02213a" stroke-width="3"/><rect x="742" y="487.5" width="9" height="5" fill="#02213a"/><rect x="749" y="486" width="7" height="30" rx="3.5" fill="#f6c324" stroke="#02213a" stroke-width="2"/>
  </g>
  <g id="filter">
    <g stroke-linecap="round">
      <path d="M 133,618 L 119,651" stroke="#02213a" stroke-width="7"/><path d="M 140,618 L 128,651" stroke="#02213a" stroke-width="7"/><path d="M 163,618 L 162,651" stroke="#02213a" stroke-width="7"/><path d="M 184,618 L 185,651" stroke="#02213a" stroke-width="7"/><path d="M 206,618 L 219,651" stroke="#02213a" stroke-width="7"/><path d="M 213,618 L 228,651" stroke="#02213a" stroke-width="7"/>
      <path d="M 133,618 L 119,651" stroke="#ffffff" stroke-width="2.6"/><path d="M 140,618 L 128,651" stroke="#ffffff" stroke-width="2.6"/><path d="M 163,618 L 162,651" stroke="#ffffff" stroke-width="2.6"/><path d="M 184,618 L 185,651" stroke="#ffffff" stroke-width="2.6"/><path d="M 206,618 L 219,651" stroke="#ffffff" stroke-width="2.6"/><path d="M 213,618 L 228,651" stroke="#ffffff" stroke-width="2.6"/>
    </g>
    <rect x="128" y="613" width="90" height="8" rx="2" fill="#ffffff" stroke="#02213a" stroke-width="3"/>
    <rect x="112" y="649" width="124" height="9" rx="2" fill="#ffffff" stroke="#02213a" stroke-width="3"/>
    <rect x="92" y="438" width="162" height="180" rx="72" ry="54" fill="#1dabcd" stroke="#02213a" stroke-width="3.5"/>
    <path d="M 93,505 H 253 M 93,557 H 253" stroke="#02213a" stroke-width="7"/>
    <path d="M 93,505 H 253 M 93,557 H 253" stroke="#ffffff" stroke-width="2.5"/>
    <path d="M 112,470 Q 118,452 136,446" fill="none" stroke="#ffffff" stroke-width="4" stroke-linecap="round" opacity="0.7"/>
    <rect x="148" y="404" width="50" height="40" rx="8" fill="#02213a"/>
    <rect x="156" y="390" width="34" height="18" rx="5" fill="#02213a"/>
    <rect x="162" y="413" width="22" height="22" rx="11" fill="none" stroke="#1dabcd" stroke-width="2.5"/>
    <rect x="170" y="382" width="6" height="10" fill="#02213a"/>
    <rect x="166" y="376" width="44" height="8" rx="4" fill="#f6c324" stroke="#02213a" stroke-width="2"/>
    <circle cx="173" cy="531" r="24" fill="#ffffff" stroke="#02213a" stroke-width="2"/>
    <circle cx="188.6" cy="546.6" r="1.2" fill="#02213a"/><circle cx="157.4" cy="546.6" r="1.2" fill="#02213a"/><circle cx="157.4" cy="515.4" r="1.2" fill="#02213a"/><circle cx="188.6" cy="515.4" r="1.2" fill="#02213a"/>
    <circle cx="173" cy="531" r="20" fill="#7fd6ef"/>
    <g clip-path="url(#glass)">
      <path d="M 153,538 L 193,538 V 551 H 153 Z" fill="#e8c46d"><animate attributeName="d" values="M 153,538 L 193,538 V 551 H 153 Z;M 153,537.8 L 193,538.9 V 551 H 153 Z;M 153,537.6 L 193,539.7 V 551 H 153 Z;M 153,537.4 L 193,540.3 V 551 H 153 Z;M 153,537.4 L 193,540.8 V 551 H 153 Z;M 153,537.5 L 193,541.1 V 551 H 153 Z;M 153,537.8 L 193,541.2 V 551 H 153 Z;M 153,538.1 L 193,541 V 551 H 153 Z;M 153,538.5 L 193,540.7 V 551 H 153 Z;M 153,539 L 193,540.1 V 551 H 153 Z;M 153,539.5 L 193,539.5 V 551 H 153 Z;M 153,539.9 L 193,538.8 V 551 H 153 Z;M 153,540.2 L 193,538.1 V 551 H 153 Z;M 153,540.3 L 193,537.4 V 551 H 153 Z;M 153,540.3 L 193,536.9 V 551 H 153 Z;M 153,540.1 L 193,536.5 V 551 H 153 Z;M 153,539.7 L 193,536.3 V 551 H 153 Z;M 153,539.1 L 193,536.2 V 551 H 153 Z;M 153,538.4 L 193,536.3 V 551 H 153 Z;M 153,537.7 L 193,536.6 V 551 H 153 Z;M 153,536.9 L 193,536.9 V 551 H 153 Z;M 153,536.1 L 193,537.2 V 551 H 153 Z;M 153,535.5 L 193,537.6 V 551 H 153 Z;M 153,535 L 193,537.9 V 551 H 153 Z;M 153,534.7 L 193,538.1 V 551 H 153 Z;M 153,534.6 L 193,538.2 V 551 H 153 Z;M 153,534.8 L 193,538.2 V 551 H 153 Z;M 153,535.2 L 193,538.1 V 551 H 153 Z;M 153,535.8 L 193,537.9 V 551 H 153 Z;M 153,536.6 L 193,537.7 V 551 H 153 Z;M 153,537.4 L 193,537.4 V 551 H 153 Z;M 153,538.2 L 193,537.1 V 551 H 153 Z;M 153,539.1 L 193,536.9 V 551 H 153 Z;M 153,539.8 L 193,536.9 V 551 H 153 Z;M 153,540.3 L 193,536.9 V 551 H 153 Z;M 153,540.7 L 193,537.1 V 551 H 153 Z;M 153,540.8 L 193,537.4 V 551 H 153 Z;M 153,540.8 L 193,537.9 V 551 H 153 Z;M 153,540.5 L 193,538.4 V 551 H 153 Z;M 153,540.1 L 193,539 V 551 H 153 Z;M 153,539.6 L 193,539.6 V 551 H 153 Z;M 153,539 L 193,540.1 V 551 H 153 Z;M 153,538.4 L 193,540.5 V 551 H 153 Z;M 153,537.9 L 193,540.8 V 551 H 153 Z;M 153,537.4 L 193,540.8 V 551 H 153 Z;M 153,537.1 L 193,540.7 V 551 H 153 Z;M 153,536.9 L 193,540.3 V 551 H 153 Z;M 153,536.9 L 193,539.8 V 551 H 153 Z;M 153,536.9 L 193,539.1 V 551 H 153 Z;M 153,537.1 L 193,538.2 V 551 H 153 Z;M 153,537.4 L 193,537.4 V 551 H 153 Z;M 153,537.7 L 193,536.6 V 551 H 153 Z;M 153,537.9 L 193,535.8 V 551 H 153 Z;M 153,538.1 L 193,535.2 V 551 H 153 Z;M 153,538.2 L 193,534.8 V 551 H 153 Z;M 153,538.2 L 193,534.6 V 551 H 153 Z;M 153,538.1 L 193,534.7 V 551 H 153 Z;M 153,537.9 L 193,535 V 551 H 153 Z;M 153,537.6 L 193,535.5 V 551 H 153 Z;M 153,537.2 L 193,536.1 V 551 H 153 Z;M 153,536.9 L 193,536.9 V 551 H 153 Z;M 153,536.6 L 193,537.7 V 551 H 153 Z;M 153,536.3 L 193,538.4 V 551 H 153 Z;M 153,536.2 L 193,539.1 V 551 H 153 Z;M 153,536.3 L 193,539.7 V 551 H 153 Z;M 153,536.5 L 193,540.1 V 551 H 153 Z;M 153,536.9 L 193,540.3 V 551 H 153 Z;M 153,537.4 L 193,540.3 V 551 H 153 Z;M 153,538.1 L 193,540.2 V 551 H 153 Z;M 153,538.8 L 193,539.9 V 551 H 153 Z;M 153,539.5 L 193,539.5 V 551 H 153 Z;M 153,540.1 L 193,539 V 551 H 153 Z;M 153,540.7 L 193,538.5 V 551 H 153 Z;M 153,541 L 193,538.1 V 551 H 153 Z;M 153,541.2 L 193,537.8 V 551 H 153 Z;M 153,541.1 L 193,537.5 V 551 H 153 Z;M 153,540.8 L 193,537.4 V 551 H 153 Z;M 153,540.3 L 193,537.4 V 551 H 153 Z;M 153,539.7 L 193,537.6 V 551 H 153 Z;M 153,538.9 L 193,537.8 V 551 H 153 Z;M 153,538 L 193,538 V 551 H 153 Z;M 153,537.1 L 193,538.2 V 551 H 153 Z;M 153,536.3 L 193,538.4 V 551 H 153 Z;M 153,535.7 L 193,538.6 V 551 H 153 Z;M 153,535.2 L 193,538.6 V 551 H 153 Z;M 153,534.9 L 193,538.5 V 551 H 153 Z;M 153,534.8 L 193,538.2 V 551 H 153 Z;M 153,535 L 193,537.9 V 551 H 153 Z;M 153,535.3 L 193,537.5 V 551 H 153 Z;M 153,535.9 L 193,537 V 551 H 153 Z;M 153,536.5 L 193,536.5 V 551 H 153 Z;M 153,537.2 L 193,536.1 V 551 H 153 Z;M 153,537.9 L 193,535.8 V 551 H 153 Z;M 153,538.6 L 193,535.7 V 551 H 153 Z;M 153,539.1 L 193,535.7 V 551 H 153 Z;M 153,539.5 L 193,535.9 V 551 H 153 Z;M 153,539.7 L 193,536.3 V 551 H 153 Z;M 153,539.8 L 193,536.9 V 551 H 153 Z;M 153,539.7 L 193,537.6 V 551 H 153 Z;M 153,539.4 L 193,538.3 V 551 H 153 Z;M 153,539.1 L 193,539.1 V 551 H 153 Z;M 153,538.8 L 193,539.9 V 551 H 153 Z;M 153,538.4 L 193,540.5 V 551 H 153 Z;M 153,538.1 L 193,541 V 551 H 153 Z;M 153,537.9 L 193,541.3 V 551 H 153 Z;M 153,537.8 L 193,541.4 V 551 H 153 Z;M 153,537.8 L 193,541.2 V 551 H 153 Z;M 153,537.9 L 193,540.8 V 551 H 153 Z;M 153,538.1 L 193,540.2 V 551 H 153 Z;M 153,538.3 L 193,539.4 V 551 H 153 Z;M 153,538.6 L 193,538.6 V 551 H 153 Z;M 153,538.9 L 193,537.8 V 551 H 153 Z;M 153,539.1 L 193,536.9 V 551 H 153 Z;M 153,539.1 L 193,536.2 V 551 H 153 Z;M 153,539.1 L 193,535.7 V 551 H 153 Z;M 153,538.9 L 193,535.3 V 551 H 153 Z;M 153,538.6 L 193,535.2 V 551 H 153 Z;M 153,538.1 L 193,535.2 V 551 H 153 Z;M 153,537.6 L 193,535.5 V 551 H 153 Z;M 153,537 L 193,535.9 V 551 H 153 Z;M 153,536.4 L 193,536.4 V 551 H 153 Z;M 153,535.9 L 193,537 V 551 H 153 Z;M 153,535.5 L 193,537.6 V 551 H 153 Z;M 153,535.2 L 193,538.1 V 551 H 153 Z;M 153,535.2 L 193,538.6 V 551 H 153 Z;M 153,535.3 L 193,538.9 V 551 H 153 Z;M 153,535.7 L 193,539.1 V 551 H 153 Z;M 153,536.2 L 193,539.1 V 551 H 153 Z;M 153,536.9 L 193,539.1 V 551 H 153 Z;M 153,537.8 L 193,538.9 V 551 H 153 Z;M 153,538.6 L 193,538.6 V 551 H 153 Z;M 153,539.4 L 193,538.3 V 551 H 153 Z;M 153,540.2 L 193,538.1 V 551 H 153 Z;M 153,540.8 L 193,537.9 V 551 H 153 Z;M 153,541.2 L 193,537.8 V 551 H 153 Z;M 153,541.4 L 193,537.8 V 551 H 153 Z;M 153,541.3 L 193,537.9 V 551 H 153 Z;M 153,541 L 193,538.1 V 551 H 153 Z;M 153,540.5 L 193,538.4 V 551 H 153 Z;M 153,539.9 L 193,538.8 V 551 H 153 Z;M 153,539.1 L 193,539.1 V 551 H 153 Z;M 153,538.3 L 193,539.4 V 551 H 153 Z;M 153,537.6 L 193,539.7 V 551 H 153 Z;M 153,536.9 L 193,539.8 V 551 H 153 Z;M 153,536.3 L 193,539.7 V 551 H 153 Z;M 153,535.9 L 193,539.5 V 551 H 153 Z;M 153,535.7 L 193,539.1 V 551 H 153 Z;M 153,535.7 L 193,538.6 V 551 H 153 Z;M 153,535.8 L 193,537.9 V 551 H 153 Z;M 153,536.1 L 193,537.2 V 551 H 153 Z;M 153,536.5 L 193,536.5 V 551 H 153 Z;M 153,537 L 193,535.9 V 551 H 153 Z;M 153,537.5 L 193,535.3 V 551 H 153 Z;M 153,537.9 L 193,535 V 551 H 153 Z;M 153,538.2 L 193,534.8 V 551 H 153 Z;M 153,538.5 L 193,534.9 V 551 H 153 Z;M 153,538.6 L 193,535.2 V 551 H 153 Z;M 153,538.6 L 193,535.7 V 551 H 153 Z;M 153,538.4 L 193,536.3 V 551 H 153 Z;M 153,538.2 L 193,537.1 V 551 H 153 Z;M 153,538 L 193,538 V 551 H 153 Z" dur="16s" repeatCount="indefinite"/></path>
      <path d="M 153,538 L 193,538" stroke="#b8923e" stroke-width="1.2"><animate attributeName="d" values="M 153,538 L 193,538;M 153,537.8 L 193,538.9;M 153,537.6 L 193,539.7;M 153,537.4 L 193,540.3;M 153,537.4 L 193,540.8;M 153,537.5 L 193,541.1;M 153,537.8 L 193,541.2;M 153,538.1 L 193,541;M 153,538.5 L 193,540.7;M 153,539 L 193,540.1;M 153,539.5 L 193,539.5;M 153,539.9 L 193,538.8;M 153,540.2 L 193,538.1;M 153,540.3 L 193,537.4;M 153,540.3 L 193,536.9;M 153,540.1 L 193,536.5;M 153,539.7 L 193,536.3;M 153,539.1 L 193,536.2;M 153,538.4 L 193,536.3;M 153,537.7 L 193,536.6;M 153,536.9 L 193,536.9;M 153,536.1 L 193,537.2;M 153,535.5 L 193,537.6;M 153,535 L 193,537.9;M 153,534.7 L 193,538.1;M 153,534.6 L 193,538.2;M 153,534.8 L 193,538.2;M 153,535.2 L 193,538.1;M 153,535.8 L 193,537.9;M 153,536.6 L 193,537.7;M 153,537.4 L 193,537.4;M 153,538.2 L 193,537.1;M 153,539.1 L 193,536.9;M 153,539.8 L 193,536.9;M 153,540.3 L 193,536.9;M 153,540.7 L 193,537.1;M 153,540.8 L 193,537.4;M 153,540.8 L 193,537.9;M 153,540.5 L 193,538.4;M 153,540.1 L 193,539;M 153,539.6 L 193,539.6;M 153,539 L 193,540.1;M 153,538.4 L 193,540.5;M 153,537.9 L 193,540.8;M 153,537.4 L 193,540.8;M 153,537.1 L 193,540.7;M 153,536.9 L 193,540.3;M 153,536.9 L 193,539.8;M 153,536.9 L 193,539.1;M 153,537.1 L 193,538.2;M 153,537.4 L 193,537.4;M 153,537.7 L 193,536.6;M 153,537.9 L 193,535.8;M 153,538.1 L 193,535.2;M 153,538.2 L 193,534.8;M 153,538.2 L 193,534.6;M 153,538.1 L 193,534.7;M 153,537.9 L 193,535;M 153,537.6 L 193,535.5;M 153,537.2 L 193,536.1;M 153,536.9 L 193,536.9;M 153,536.6 L 193,537.7;M 153,536.3 L 193,538.4;M 153,536.2 L 193,539.1;M 153,536.3 L 193,539.7;M 153,536.5 L 193,540.1;M 153,536.9 L 193,540.3;M 153,537.4 L 193,540.3;M 153,538.1 L 193,540.2;M 153,538.8 L 193,539.9;M 153,539.5 L 193,539.5;M 153,540.1 L 193,539;M 153,540.7 L 193,538.5;M 153,541 L 193,538.1;M 153,541.2 L 193,537.8;M 153,541.1 L 193,537.5;M 153,540.8 L 193,537.4;M 153,540.3 L 193,537.4;M 153,539.7 L 193,537.6;M 153,538.9 L 193,537.8;M 153,538 L 193,538;M 153,537.1 L 193,538.2;M 153,536.3 L 193,538.4;M 153,535.7 L 193,538.6;M 153,535.2 L 193,538.6;M 153,534.9 L 193,538.5;M 153,534.8 L 193,538.2;M 153,535 L 193,537.9;M 153,535.3 L 193,537.5;M 153,535.9 L 193,537;M 153,536.5 L 193,536.5;M 153,537.2 L 193,536.1;M 153,537.9 L 193,535.8;M 153,538.6 L 193,535.7;M 153,539.1 L 193,535.7;M 153,539.5 L 193,535.9;M 153,539.7 L 193,536.3;M 153,539.8 L 193,536.9;M 153,539.7 L 193,537.6;M 153,539.4 L 193,538.3;M 153,539.1 L 193,539.1;M 153,538.8 L 193,539.9;M 153,538.4 L 193,540.5;M 153,538.1 L 193,541;M 153,537.9 L 193,541.3;M 153,537.8 L 193,541.4;M 153,537.8 L 193,541.2;M 153,537.9 L 193,540.8;M 153,538.1 L 193,540.2;M 153,538.3 L 193,539.4;M 153,538.6 L 193,538.6;M 153,538.9 L 193,537.8;M 153,539.1 L 193,536.9;M 153,539.1 L 193,536.2;M 153,539.1 L 193,535.7;M 153,538.9 L 193,535.3;M 153,538.6 L 193,535.2;M 153,538.1 L 193,535.2;M 153,537.6 L 193,535.5;M 153,537 L 193,535.9;M 153,536.4 L 193,536.4;M 153,535.9 L 193,537;M 153,535.5 L 193,537.6;M 153,535.2 L 193,538.1;M 153,535.2 L 193,538.6;M 153,535.3 L 193,538.9;M 153,535.7 L 193,539.1;M 153,536.2 L 193,539.1;M 153,536.9 L 193,539.1;M 153,537.8 L 193,538.9;M 153,538.6 L 193,538.6;M 153,539.4 L 193,538.3;M 153,540.2 L 193,538.1;M 153,540.8 L 193,537.9;M 153,541.2 L 193,537.8;M 153,541.4 L 193,537.8;M 153,541.3 L 193,537.9;M 153,541 L 193,538.1;M 153,540.5 L 193,538.4;M 153,539.9 L 193,538.8;M 153,539.1 L 193,539.1;M 153,538.3 L 193,539.4;M 153,537.6 L 193,539.7;M 153,536.9 L 193,539.8;M 153,536.3 L 193,539.7;M 153,535.9 L 193,539.5;M 153,535.7 L 193,539.1;M 153,535.7 L 193,538.6;M 153,535.8 L 193,537.9;M 153,536.1 L 193,537.2;M 153,536.5 L 193,536.5;M 153,537 L 193,535.9;M 153,537.5 L 193,535.3;M 153,537.9 L 193,535;M 153,538.2 L 193,534.8;M 153,538.5 L 193,534.9;M 153,538.6 L 193,535.2;M 153,538.6 L 193,535.7;M 153,538.4 L 193,536.3;M 153,538.2 L 193,537.1;M 153,538 L 193,538" dur="16s" repeatCount="indefinite"/></path>
      <circle cx="178" cy="528" r="1.5" fill="#f6e4a8"><animate attributeName="cx" values="178;177.9;177.8;177.5;177;176.5;175.9;175.3;174.5;173.8;173;172.2;171.5;170.7;170.1;169.5;169;168.5;168.2;168.1;168;168.1;168.2;168.5;169;169.5;170.1;170.7;171.5;172.2;173;173.8;174.5;175.3;175.9;176.5;177;177.5;177.8;177.9;178;177.9;177.8;177.5;177;176.5;175.9;175.3;174.5;173.8;173;172.2;171.5;170.7;170.1;169.5;169;168.5;168.2;168.1;168;168.1;168.2;168.5;169;169.5;170.1;170.7;171.5;172.2;173;173.8;174.5;175.3;175.9;176.5;177;177.5;177.8;177.9;178;177.9;177.8;177.5;177;176.5;175.9;175.3;174.5;173.8;173;172.2;171.5;170.7;170.1;169.5;169;168.5;168.2;168.1;168;168.1;168.2;168.5;169;169.5;170.1;170.7;171.5;172.2;173;173.8;174.5;175.3;175.9;176.5;177;177.5;177.8;177.9;178;177.9;177.8;177.5;177;176.5;175.9;175.3;174.5;173.8;173;172.2;171.5;170.7;170.1;169.5;169;168.5;168.2;168.1;168;168.1;168.2;168.5;169;169.5;170.1;170.7;171.5;172.2;173;173.8;174.5;175.3;175.9;176.5;177;177.5;177.8;177.9;178" dur="16s" repeatCount="indefinite"/><animate attributeName="cy" values="528;528.4;528.8;529.2;529.6;529.9;530.2;530.5;530.6;530.7;530.8;530.7;530.6;530.5;530.2;529.9;529.6;529.2;528.8;528.4;528;527.6;527.2;526.8;526.4;526.1;525.8;525.5;525.4;525.3;525.3;525.3;525.4;525.5;525.8;526.1;526.4;526.8;527.2;527.6;528;528.4;528.8;529.2;529.6;529.9;530.2;530.5;530.6;530.7;530.8;530.7;530.6;530.5;530.2;529.9;529.6;529.2;528.8;528.4;528;527.6;527.2;526.8;526.4;526.1;525.8;525.5;525.4;525.3;525.3;525.3;525.4;525.5;525.8;526.1;526.4;526.8;527.2;527.6;528;528.4;528.8;529.2;529.6;529.9;530.2;530.5;530.6;530.7;530.8;530.7;530.6;530.5;530.2;529.9;529.6;529.2;528.8;528.4;528;527.6;527.2;526.8;526.4;526.1;525.8;525.5;525.4;525.3;525.3;525.3;525.4;525.5;525.8;526.1;526.4;526.8;527.2;527.6;528;528.4;528.8;529.2;529.6;529.9;530.2;530.5;530.6;530.7;530.8;530.7;530.6;530.5;530.2;529.9;529.6;529.2;528.8;528.4;528;527.6;527.2;526.8;526.4;526.1;525.8;525.5;525.4;525.3;525.3;525.3;525.4;525.5;525.8;526.1;526.4;526.8;527.2;527.6;528" dur="16s" repeatCount="indefinite"/></circle>
      <circle cx="180" cy="532.8" r="1.5" fill="#f6e4a8"><animate attributeName="cx" values="180;178.1;176.1;173.9;171.7;169.6;167.6;165.8;164.3;163.1;162.3;161.9;161.9;162.3;163.2;164.5;166;167.9;169.9;172.1;174.3;176.4;178.4;180.2;181.7;182.9;183.7;184.1;184.1;183.7;182.8;181.5;180;178.1;176.1;173.9;171.7;169.6;167.6;165.8;164.3;163.1;162.3;161.9;161.9;162.3;163.2;164.5;166;167.9;169.9;172.1;174.3;176.4;178.4;180.2;181.7;182.9;183.7;184.1;184.1;183.7;182.8;181.5;180;178.1;176.1;173.9;171.7;169.6;167.6;165.8;164.3;163.1;162.3;161.9;161.9;162.3;163.2;164.5;166;167.9;169.9;172.1;174.3;176.4;178.4;180.2;181.7;182.9;183.7;184.1;184.1;183.7;182.8;181.5;180;178.1;176.1;173.9;171.7;169.6;167.6;165.8;164.3;163.1;162.3;161.9;161.9;162.3;163.2;164.5;166;167.9;169.9;172.1;174.3;176.4;178.4;180.2;181.7;182.9;183.7;184.1;184.1;183.7;182.8;181.5;180;178.1;176.1;173.9;171.7;169.6;167.6;165.8;164.3;163.1;162.3;161.9;161.9;162.3;163.2;164.5;166;167.9;169.9;172.1;174.3;176.4;178.4;180.2;181.7;182.9;183.7;184.1;184.1;183.7;182.8;181.5;180" dur="16s" repeatCount="indefinite"/><animate attributeName="cy" values="532.8;533.5;533.9;534.1;534.1;533.9;533.4;532.7;531.8;530.8;529.7;528.5;527.3;526.1;525;524;523.2;522.5;522.1;521.9;521.9;522.1;522.6;523.3;524.2;525.2;526.3;527.5;528.7;529.9;531;532;532.8;533.5;533.9;534.1;534.1;533.9;533.4;532.7;531.8;530.8;529.7;528.5;527.3;526.1;525;524;523.2;522.5;522.1;521.9;521.9;522.1;522.6;523.3;524.2;525.2;526.3;527.5;528.7;529.9;531;532;532.8;533.5;533.9;534.1;534.1;533.9;533.4;532.7;531.8;530.8;529.7;528.5;527.3;526.1;525;524;523.2;522.5;522.1;521.9;521.9;522.1;522.6;523.3;524.2;525.2;526.3;527.5;528.7;529.9;531;532;532.8;533.5;533.9;534.1;534.1;533.9;533.4;532.7;531.8;530.8;529.7;528.5;527.3;526.1;525;524;523.2;522.5;522.1;521.9;521.9;522.1;522.6;523.3;524.2;525.2;526.3;527.5;528.7;529.9;531;532;532.8;533.5;533.9;534.1;534.1;533.9;533.4;532.7;531.8;530.8;529.7;528.5;527.3;526.1;525;524;523.2;522.5;522.1;521.9;521.9;522.1;522.6;523.3;524.2;525.2;526.3;527.5;528.7;529.9;531;532;532.8" dur="16s" repeatCount="indefinite"/></circle>
      <circle cx="171.4" cy="531.9" r="1.5" fill="#f6e4a8"><animate attributeName="cx" values="171.4;169.7;168.3;167.1;166.2;165.7;165.7;166;166.7;167.7;169.1;170.6;172.3;174.1;175.7;177.3;178.5;179.5;180.1;180.4;180.2;179.6;178.6;177.4;175.9;174.2;172.5;170.8;169.2;167.9;166.8;166;165.7;165.7;166.2;167;168.2;169.6;171.2;172.9;174.6;176.3;177.7;178.9;179.8;180.3;180.3;180;179.3;178.3;176.9;175.4;173.7;171.9;170.3;168.7;167.5;166.5;165.9;165.6;165.8;166.4;167.4;168.6;170.1;171.8;173.5;175.2;176.8;178.1;179.2;180;180.3;180.3;179.8;179;177.8;176.4;174.8;173.1;171.4;169.7;168.3;167.1;166.2;165.7;165.7;166;166.7;167.7;169.1;170.6;172.3;174.1;175.7;177.3;178.5;179.5;180.1;180.4;180.2;179.6;178.6;177.4;175.9;174.2;172.5;170.8;169.2;167.9;166.8;166;165.7;165.7;166.2;167;168.2;169.6;171.2;172.9;174.6;176.3;177.7;178.9;179.8;180.3;180.3;180;179.3;178.3;176.9;175.4;173.7;171.9;170.3;168.7;167.5;166.5;165.9;165.6;165.8;166.4;167.4;168.6;170.1;171.8;173.5;175.2;176.8;178.1;179.2;180;180.3;180.3;179.8;179;177.8;176.4;174.8;173.1;171.4" dur="16s" repeatCount="indefinite"/><animate attributeName="cy" values="531.9;531.6;531.1;530.4;529.6;528.7;527.7;526.8;525.9;525.2;524.6;524.2;524;524;524.2;524.7;525.3;526.1;527;528;528.9;529.8;530.6;531.2;531.7;532;532;531.9;531.5;530.9;530.2;529.3;528.4;527.4;526.5;525.7;525;524.4;524.1;524;524.1;524.4;524.9;525.6;526.4;527.3;528.3;529.2;530.1;530.8;531.4;531.8;532;532;531.8;531.3;530.7;529.9;529;528;527.1;526.2;525.4;524.8;524.3;524;524;524.1;524.5;525.1;525.8;526.7;527.6;528.6;529.5;530.3;531;531.6;531.9;532;531.9;531.6;531.1;530.4;529.6;528.7;527.7;526.8;525.9;525.2;524.6;524.2;524;524;524.2;524.7;525.3;526.1;527;528;528.9;529.8;530.6;531.2;531.7;532;532;531.9;531.5;530.9;530.2;529.3;528.4;527.4;526.5;525.7;525;524.4;524.1;524;524.1;524.4;524.9;525.6;526.4;527.3;528.3;529.2;530.1;530.8;531.4;531.8;532;532;531.8;531.3;530.7;529.9;529;528;527.1;526.2;525.4;524.8;524.3;524;524;524.1;524.5;525.1;525.8;526.7;527.6;528.6;529.5;530.3;531;531.6;531.9;532;531.9" dur="16s" repeatCount="indefinite"/></circle>
      <circle cx="160.8" cy="531.2" r="1.5" fill="#f6e4a8"><animate attributeName="cx" values="160.8;160;159.6;159.5;159.7;160.2;161.1;162.2;163.6;165.3;167.1;169.1;171.2;173.3;175.4;177.5;179.4;181.2;182.8;184.1;185.2;186;186.4;186.5;186.3;185.8;184.9;183.8;182.4;180.7;178.9;176.9;174.8;172.7;170.6;168.5;166.6;164.8;163.2;161.9;160.8;160;159.6;159.5;159.7;160.2;161.1;162.2;163.6;165.3;167.1;169.1;171.2;173.3;175.4;177.5;179.4;181.2;182.8;184.1;185.2;186;186.4;186.5;186.3;185.8;184.9;183.8;182.4;180.7;178.9;176.9;174.8;172.7;170.6;168.5;166.6;164.8;163.2;161.9;160.8;160;159.6;159.5;159.7;160.2;161.1;162.2;163.6;165.3;167.1;169.1;171.2;173.3;175.4;177.5;179.4;181.2;182.8;184.1;185.2;186;186.4;186.5;186.3;185.8;184.9;183.8;182.4;180.7;178.9;176.9;174.8;172.7;170.6;168.5;166.6;164.8;163.2;161.9;160.8;160;159.6;159.5;159.7;160.2;161.1;162.2;163.6;165.3;167.1;169.1;171.2;173.3;175.4;177.5;179.4;181.2;182.8;184.1;185.2;186;186.4;186.5;186.3;185.8;184.9;183.8;182.4;180.7;178.9;176.9;174.8;172.7;170.6;168.5;166.6;164.8;163.2;161.9;160.8" dur="16s" repeatCount="indefinite"/><animate attributeName="cy" values="531.2;530.1;529;527.8;526.7;525.5;524.5;523.5;522.6;521.9;521.3;520.9;520.6;520.6;520.7;521;521.4;522.1;522.9;523.8;524.8;525.9;527;528.2;529.3;530.5;531.5;532.5;533.4;534.1;534.7;535.1;535.4;535.4;535.3;535;534.6;533.9;533.1;532.2;531.2;530.1;529;527.8;526.7;525.5;524.5;523.5;522.6;521.9;521.3;520.9;520.6;520.6;520.7;521;521.4;522.1;522.9;523.8;524.8;525.9;527;528.2;529.3;530.5;531.5;532.5;533.4;534.1;534.7;535.1;535.4;535.4;535.3;535;534.6;533.9;533.1;532.2;531.2;530.1;529;527.8;526.7;525.5;524.5;523.5;522.6;521.9;521.3;520.9;520.6;520.6;520.7;521;521.4;522.1;522.9;523.8;524.8;525.9;527;528.2;529.3;530.5;531.5;532.5;533.4;534.1;534.7;535.1;535.4;535.4;535.3;535;534.6;533.9;533.1;532.2;531.2;530.1;529;527.8;526.7;525.5;524.5;523.5;522.6;521.9;521.3;520.9;520.6;520.6;520.7;521;521.4;522.1;522.9;523.8;524.8;525.9;527;528.2;529.3;530.5;531.5;532.5;533.4;534.1;534.5;534.4;534.4;534.4;534.5;534.7;534.6;533.9;533.1;532.2;531.2" dur="16s" repeatCount="indefinite"/></circle>
      <circle cx="164.2" cy="525.7" r="1.5" fill="#f6e4a8"><animate attributeName="cx" values="164.2;165.2;166.5;168.1;169.8;171.6;173.5;175.4;177.2;178.8;180.2;181.4;182.2;182.6;182.7;182.4;181.8;180.8;179.5;177.9;176.2;174.4;172.5;170.6;168.8;167.2;165.8;164.6;163.8;163.4;163.3;163.6;164.2;165.2;166.5;168.1;169.8;171.6;173.5;175.4;177.2;178.8;180.2;181.4;182.2;182.6;182.7;182.4;181.8;180.8;179.5;177.9;176.2;174.4;172.5;170.6;168.8;167.2;165.8;164.6;163.8;163.4;163.3;163.6;164.2;165.2;166.5;168.1;169.8;171.6;173.5;175.4;177.2;178.8;180.2;181.4;182.2;182.6;182.7;182.4;181.8;180.8;179.5;177.9;176.2;174.4;172.5;170.6;168.8;167.2;165.8;164.6;163.8;163.4;163.3;163.6;164.2;165.2;166.5;168.1;169.8;171.6;173.5;175.4;177.2;178.8;180.2;181.4;182.2;182.6;182.7;182.4;181.8;180.8;179.5;177.9;176.2;174.4;172.5;170.6;168.8;167.2;165.8;164.6;163.8;163.4;163.3;163.6;164.2;165.2;166.5;168.1;169.8;171.6;173.5;175.4;177.2;178.8;180.2;181.4;182.2;182.6;182.7;182.4;181.8;180.8;179.5;177.9;176.2;174.4;172.5;170.6;168.8;167.2;165.8;164.6;163.8;163.4;163.3;163.6;164.2" dur="16s" repeatCount="indefinite"/><animate attributeName="cy" values="525.7;524.8;524;523.4;523;522.7;522.7;522.8;523.2;523.7;524.4;525.3;526.2;527.3;528.3;529.3;530.3;531.2;532;532.6;533;533.3;533.3;533.2;532.8;532.3;531.6;530.7;529.8;528.7;527.7;526.7;525.7;524.8;524;523.4;523;522.7;522.7;522.8;523.2;523.7;524.4;525.3;526.2;527.3;528.3;529.3;530.3;531.2;532;532.6;533;533.3;533.3;533.2;532.8;532.3;531.6;530.7;529.8;528.7;527.7;526.7;525.7;524.8;524;523.4;523;522.7;522.7;522.8;523.2;523.7;524.4;525.3;526.2;527.3;528.3;529.3;530.3;531.2;532;532.6;533;533.3;533.3;533.2;532.8;532.3;531.6;530.7;529.8;528.7;527.7;526.7;525.7;524.8;524;523.4;523;522.7;522.7;522.8;523.2;523.7;524.4;525.3;526.2;527.3;528.3;529.3;530.3;531.2;532;532.6;533;533.3;533.3;533.2;532.8;532.3;531.6;530.7;529.8;528.7;527.7;526.7;525.7;524.8;524;523.4;523;522.7;522.7;522.8;523.2;523.7;524.4;525.3;526.2;527.3;528.3;529.3;530.3;531.2;532;532.6;533;533.3;533.3;533.2;532.8;532.3;531.6;530.7;529.8;528.7;527.7;526.7;525.7" dur="16s" repeatCount="indefinite"/></circle>
      <circle cx="171.7" cy="524.8" r="1.5" fill="#f6e4a8"><animate attributeName="cx" values="171.7;173.1;174.4;175.7;176.9;177.8;178.5;178.8;178.9;178.6;178;177.1;176;174.8;173.4;172;170.7;169.5;168.5;167.7;167.2;167.1;167.3;167.8;168.6;169.6;170.8;172.1;173.5;174.9;176.1;177.2;178.1;178.6;178.9;178.8;178.4;177.7;176.8;175.6;174.3;172.9;171.6;170.3;169.1;168.2;167.5;167.2;167.1;167.4;168;168.9;170;171.2;172.6;174;175.3;176.5;177.5;178.3;178.8;178.9;178.7;178.2;177.4;176.4;175.2;173.9;172.5;171.1;169.9;168.8;167.9;167.4;167.1;167.2;167.6;168.3;169.2;170.4;171.7;173.1;174.4;175.7;176.9;177.8;178.5;178.8;178.9;178.6;178;177.1;176;174.8;173.4;172;170.7;169.5;168.5;167.7;167.2;167.1;167.3;167.8;168.6;169.6;170.8;172.1;173.5;174.9;176.1;177.2;178.1;178.6;178.9;178.8;178.4;177.7;176.8;175.6;174.3;172.9;171.6;170.3;169.1;168.2;167.5;167.2;167.1;167.4;168;168.9;170;171.2;172.6;174;175.3;176.5;177.5;178.3;178.8;178.9;178.7;178.2;177.4;176.4;175.2;173.9;172.5;171.1;169.9;168.8;167.9;167.4;167.1;167.2;167.6;168.3;169.2;170.4;171.7" dur="16s" repeatCount="indefinite"/><animate attributeName="cy" values="524.8;524.8;524.9;525.1;525.6;526.1;526.8;527.5;528.3;529;529.7;530.3;530.8;531.1;531.2;531.2;531;530.6;530.1;529.4;528.7;528;527.2;526.5;525.9;525.4;525;524.8;524.8;524.9;525.3;525.7;526.3;527;527.8;528.5;529.3;529.9;530.5;530.9;531.2;531.2;531.1;530.9;530.4;529.9;529.2;528.5;527.7;527;526.3;525.7;525.2;524.9;524.8;524.8;525;525.4;525.9;526.6;527.3;528;528.8;529.5;530.1;530.6;531;531.2;531.2;531.1;530.7;530.3;529.7;529;528.2;527.5;526.7;526.1;525.5;525.1;524.8;524.8;524.9;525.1;525.6;526.1;526.8;527.5;528.3;529;529.7;530.3;530.8;531.1;531.2;531.2;531;530.6;530.1;529.4;528.7;528;527.2;526.5;525.9;525.4;525;524.8;524.8;524.9;525.3;525.7;526.3;527;527.8;528.5;529.3;529.9;530.5;530.9;531.2;531.2;531.1;530.9;530.4;529.9;529.2;528.5;527.7;527;526.3;525.7;525.2;524.9;524.8;524.8;525;525.4;525.9;526.6;527.3;528;528.8;529.5;530.1;530.6;531;531.2;531.2;531.1;530.7;530.3;529.7;529;528.2;527.5;526.7;526.1;525.5;525.1;524.8" dur="16s" repeatCount="indefinite"/></circle>
      <circle cx="180.5" cy="522.8" r="1.5" fill="#f6e4a8"><animate attributeName="cx" values="180.5;181.9;183.1;184;184.6;185;185.1;184.8;184.3;183.5;182.4;181.2;179.7;178;176.2;174.4;172.5;170.6;168.8;167;165.5;164.1;162.9;162;161.4;161;160.9;161.2;161.7;162.5;163.6;164.8;166.3;168;169.8;171.6;173.5;175.4;177.2;179;180.5;181.9;183.1;184;184.6;185;185.1;184.8;184.3;183.5;182.4;181.2;179.7;178;176.2;174.4;172.5;170.6;168.8;167;165.5;164.1;162.9;162;161.4;161;160.9;161.2;161.7;162.5;163.6;164.8;166.3;168;169.8;171.6;173.5;175.4;177.2;179;180.5;181.9;183.1;184;184.6;185;185.1;184.8;184.3;183.5;182.4;181.2;179.7;178;176.2;174.4;172.5;170.6;168.8;167;165.5;164.1;162.9;162;161.4;161;160.9;161.2;161.7;162.5;163.6;164.8;166.3;168;169.8;171.6;173.5;175.4;177.2;179;180.5;181.9;183.1;184;184.6;185;185.1;184.8;184.3;183.5;182.4;181.2;179.7;178;176.2;174.4;172.5;170.6;168.8;167;165.5;164.1;162.9;162;161.4;161;160.9;161.2;161.7;162.5;163.6;164.8;166.3;168;169.8;171.6;173.5;175.4;177.2;179;180.5" dur="16s" repeatCount="indefinite"/><animate attributeName="cy" values="522.8;523.5;524.3;525.3;526.2;527.3;528.3;529.3;530.3;531.3;532.1;532.9;533.5;534;534.4;534.6;534.6;534.5;534.2;533.8;533.2;532.5;531.7;530.7;529.8;528.7;527.7;526.7;525.7;524.7;523.9;523.1;522.5;522;521.6;521.4;521.4;521.5;521.8;522.2;522.8;523.5;524.3;525.3;526.2;527.3;528.3;529.3;530.3;531.3;532.1;532.9;533.5;534;534.4;534.4;534.4;534.4;534.2;533.8;533.2;532.5;531.7;530.7;529.8;528.7;527.7;526.7;525.7;524.7;523.9;523.1;522.5;522;521.6;521.4;521.4;521.5;521.8;522.2;522.8;523.5;524.3;525.3;526.2;527.3;528.3;529.3;530.3;531.3;532.1;532.9;533.5;534;534.4;534.6;534.6;534.5;534.2;533.8;533.2;532.5;531.7;530.7;529.8;528.7;527.7;526.7;525.7;524.7;523.9;523.1;522.5;522;521.6;521.4;521.4;521.5;521.8;522.2;522.8;523.5;524.3;525.3;526.2;527.3;528.3;529.3;530.3;531.3;532.1;532.9;533.5;534;534.4;534.6;534.6;534.5;534.2;533.8;533.2;532.5;531.7;530.7;529.8;528.7;527.7;526.7;525.7;524.7;523.9;523.1;522.5;522;521.6;521.4;521.4;521.5;521.8;522.2;522.8" dur="16s" repeatCount="indefinite"/></circle>
      <path d="M 159,527.4 A 14.4 14.4 0 0 1 169.4,517.1" fill="none" stroke="rgba(255,255,255,0.75)" stroke-width="2"/>
    </g>
    <circle cx="173" cy="531" r="20" fill="none" stroke="#02213a" stroke-width="2"/>
  </g>
  <g id="strainer">
    <rect x="286" y="648" width="40" height="10" rx="2" fill="#ffffff" stroke="#02213a" stroke-width="3"/>
    <rect x="282" y="574" width="48" height="76" rx="8" fill="#ffffff" stroke="#02213a" stroke-width="3"/>
    <path d="M 290,590 V 640 M 295,590 V 640 M 300,590 V 640 M 305,590 V 640 M 310,590 V 640 M 315,590 V 640 M 320,590 V 640 M 288,592 H 324 M 288,597 H 324 M 288,602 H 324 M 288,607 H 324 M 288,612 H 324 M 288,617 H 324 M 288,622 H 324 M 288,627 H 324 M 288,632 H 324 M 288,637 H 324" stroke="#02213a" stroke-width="1.2"/>
    <rect x="276" y="562" width="60" height="13" rx="4" fill="#02213a"/>
    <circle cx="284" cy="568.5" r="2" fill="#1dabcd"/><circle cx="296" cy="568.5" r="2" fill="#1dabcd"/><circle cx="316" cy="568.5" r="2" fill="#1dabcd"/><circle cx="328" cy="568.5" r="2" fill="#1dabcd"/>
  </g>
  <g id="pump">
    <rect x="344" y="652" width="186" height="10" rx="2" fill="#ffffff" stroke="#02213a" stroke-width="3"/>
    <rect x="430" y="644" width="12" height="10" fill="#02213a"/>
    <rect x="486" y="644" width="12" height="10" fill="#02213a"/>
    <rect x="416" y="578" width="94" height="68" rx="8" fill="#1dabcd" stroke="#02213a" stroke-width="3"/>
    <path d="M 426,590 H 500 M 426,597 H 500 M 426,604 H 500 M 426,611 H 500 M 426,618 H 500 M 426,625 H 500 M 426,632 H 500" stroke="#02213a" stroke-width="1.8"/>
    <rect x="506" y="586" width="18" height="52" rx="7" fill="#1dabcd" stroke="#02213a" stroke-width="3"/>
    <rect x="432" y="566" width="34" height="14" rx="2" fill="#1dabcd" stroke="#02213a" stroke-width="3"/>
    <path d="M 356,640 V 600 Q 356,566 388,566 Q 418,566 418,600 V 640 Q 418,652 406,652 H 368 Q 356,652 356,640 Z" fill="#02213a"/>
    <circle cx="387" cy="608" r="22" fill="none" stroke="#1dabcd" stroke-width="2.5"/>
    <circle cx="387" cy="608" r="7" fill="#1dabcd"/>
  </g>
  <g id="heat-exchanger">
    <rect x="606" y="422" width="54" height="156" fill="#ffffff" stroke="#02213a" stroke-width="3"/>
    <path d="M 611,426 V 574 M 615,426 V 574 M 619,426 V 574 M 623,426 V 574 M 627,426 V 574 M 631,426 V 574 M 635,426 V 574 M 639,426 V 574 M 643,426 V 574 M 647,426 V 574 M 651,426 V 574" stroke="#02213a" stroke-width="1.6"/>
    <rect x="592" y="414" width="16" height="172" rx="2" fill="#1dabcd" stroke="#02213a" stroke-width="3"/>
    <rect x="658" y="414" width="16" height="172" rx="2" fill="#1dabcd" stroke="#02213a" stroke-width="3"/>
    <rect x="586" y="418" width="94" height="6" rx="2" fill="#02213a"/>
    <rect x="586" y="576" width="94" height="6" rx="2" fill="#02213a"/>
    <rect x="579" y="417" width="8" height="8" rx="1.5" fill="#f6c324" stroke="#02213a" stroke-width="1.6"/><rect x="679" y="417" width="8" height="8" rx="1.5" fill="#f6c324" stroke="#02213a" stroke-width="1.6"/><rect x="579" y="575" width="8" height="8" rx="1.5" fill="#f6c324" stroke="#02213a" stroke-width="1.6"/><rect x="679" y="575" width="8" height="8" rx="1.5" fill="#f6c324" stroke="#02213a" stroke-width="1.6"/>
    <rect x="596" y="586" width="12" height="14" fill="#02213a"/>
    <rect x="658" y="586" width="12" height="14" fill="#02213a"/>
  </g>
  </g>
</svg>
